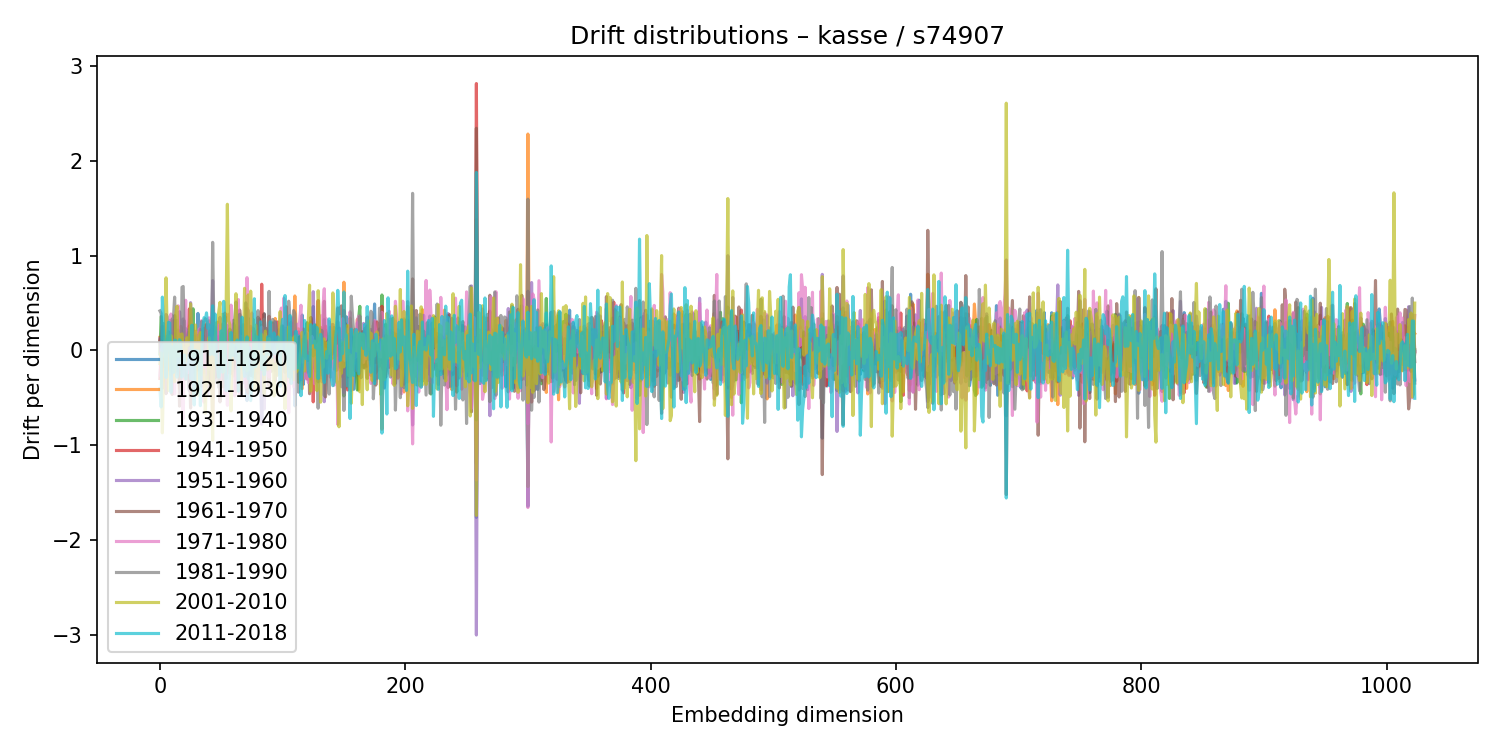

The table this chart was drawn from, first rows:
1911-1920, 1921-1930, 1931-1940, 1941-1950, 1951-1960, 1961-1970, 1971-1980, 1981-1990, 2001-2010, 2011-2018
-0.0917, 0.1359, -0.03953, -0.2973, 0.1212, 0.1032, -0.2621, 0.4155, -0.1407, -0.4064
-0.04829, -0.226, 0.3547, -0.09344, -0.09853, 0.1462, -0.005428, 0.3894, -0.02869, -0.5984
0.09202, 0.1394, 0.1647, -0.4021, 0.01258, 0.2536, 0.03162, 0.1255, -0.8708, 0.5612
-0.1704, 0.07278, -0.03452, -0.2944, 0.0334, 0.06451, 0.0551, 0.2818, -0.2395, 0.1806
0.07237, 0.1216, -0.07371, 0.02333, 0.06439, -0.1451, -0.06172, 0.109, -0.01777, 0.01903
-0.07155, 0.01658, -0.09478, -0.04835, 0.3774, -0.4583, 0.01713, -0.2712, 0.7643, -0.2881
-0.06688, -0.2124, 0.1491, 0.07771, 0.3552, -0.2274, 0.05045, -0.05264, 0.1415, 0.06811
-0.0123, -0.1007, -0.002213, -0.02638, 0.1471, -0.07139, -0.05806, 0.1957, -0.4243, 0.2958
0.02087, -0.06768, 0.1143, -0.05438, 0.3152, -0.2001, -0.05488, -0.08012, -0.1896, 0.2887
0.06433, -0.02517, 0.142, 0.1409, -0.1575, 0.0207, 0.3826, -0.2605, 0.1556, -0.4438
-0.218, 0.06853, 0.01758, -0.01865, 0.1783, -0.4666, 0.03848, 0.3302, 0.01389, 0.03455
-0.239, 0.3112, -0.1831, -0.01935, 0.03841, -0.01546, -0.08951, 0.3323, -0.08541, -0.2338
-0.1958, 0.3137, -0.2293, 0.1355, -0.09414, 0.3666, -0.4613, 0.5615, -0.3324, 0.1077
-0.08003, -0.2256, 0.09074, -0.04985, 0.1798, -0.2148, 0.005815, 0.0528, 0.3893, 0.1035
-0.04653, -0.2034, 0.2126, -0.1112, 0.3152, -0.2027, -0.1297, -0.0006975, 0.4652, -0.2848
0.03584, -0.0173, 0.1447, -0.2089, -0.2141, 0.2135, 0.469, -0.2547, -0.06442, -0.1202
0.1783, -0.4022, 0.08466, 0.1403, 0.4073, -0.5893, 0.03296, -0.009386, 0.1702, 0.1112
-0.2694, 0.2516, -0.1716, 0.1148, 0.2277, -0.01621, -0.01435, -0.4609, 0.15, 0.07618
-0.0903, 0.1778, 0.0002065, -0.01668, -0.09834, 0.114, -0.4761, 0.6649, 0.1721, -0.2833
-0.07895, 0.1456, 0.03932, -0.2383, 0.3313, -0.1062, -0.7215, 0.6734, 0.005942, -0.2236
-0.1161, -0.3013, 0.31, -0.1206, 0.2369, -0.2545, 0.1715, 0.01601, -0.08932, -0.04993
0.2293, -0.1613, -0.1437, 0.1951, 0.1352, -0.3083, 0.5279, 0.05132, -0.1145, -0.3031
0.14, 0.1131, -0.1343, 0.09162, 0.1999, 0.04241, -0.05212, -0.09469, 0.1327, -0.1837
-0.1069, 0.193, -0.1801, 0.08479, -0.171, 0.1879, -0.2356, 0.1575, 0.05177, -0.1582
-0.02715, 0.2578, -0.4117, 0.4363, -0.4292, -0.1343, 0.0202, 0.228, 0.07657, -0.0518
0.035, -0.09247, 0.3325, -0.1188, 0.5028, -0.6096, -0.03985, -0.009435, 0.4906, -0.301
0.04149, -0.1938, -0.04665, 0.1405, 0.1185, -0.04729, -0.3734, -0.03266, 0.1321, 0.2652
-0.1649, -0.4797, 0.4385, 0.08609, 0.2016, -0.231, -0.01239, 0.2616, -0.06814, -0.3217
-0.1451, -0.08502, -0.1413, 0.06339, -0.06068, 0.1464, -0.07038, 0.148, -0.04143, -0.5776
-0.02783, 0.1989, -0.1452, -0.09294, 0.1321, 0.02023, 0.1908, -0.3699, 0.2665, 0.0006786
0.008715, -0.05522, 0.1443, -0.1368, -0.1608, 0.1587, 0.1878, -0.1835, -0.01783, -0.04766
0.3891, -0.04569, -0.2015, -0.208, 0.1508, 0.143, 0.003017, 0.09288, -0.4733, -0.008337
-0.0001962, -0.004096, 0.1141, -0.1544, -0.09631, 0.1603, 0.225, -0.1633, 0.1355, -0.1334
-0.01866, -0.05347, 0.09344, -0.08746, -0.2023, 0.2195, 0.1891, 0.0669, 0.1877, -0.5844
-0.005118, 0.006224, 0.1995, -0.3799, 0.1822, -0.2499, 0.313, 0.304, -0.258, -0.06533
0.1427, -0.07563, -0.173, 0.1208, 0.06247, -0.04168, -0.1811, 0.007096, -0.2075, 0.2438
0.1487, -0.03965, -0.03412, -0.2339, 0.1047, 0.2328, -0.5481, 0.2492, -0.2065, 0.3442
0.1349, 0.2671, -0.1866, -0.173, 0.0742, 0.04412, -0.1849, 0.3343, -0.6652, 0.3206
-0.1303, 0.2724, -0.2939, -0.109, -0.2635, 0.266, 0.1771, 0.003426, -0.2859, 0.3949
-0.244, 0.1745, 0.1067, -0.08528, -0.4564, 0.1938, 0.2671, -0.1009, -0.3485, 0.2338
-0.09266, -0.1715, 0.3119, -0.01751, -0.04821, -0.2107, 0.3428, -0.2027, 0.1353, 0.2696
0.2548, -0.3489, 0.177, 0.1186, 0.07584, -0.4141, 0.1194, 0.2053, 0.04662, -0.04438
0.2838, -0.2532, 0.2257, -0.1868, 0.191, 0.2267, 0.2925, -0.1866, -0.2299, 0.0319
-0.09245, -0.2061, 0.256, -0.5038, 0.7353, 0.003553, -0.768, 1.139, -0.9486, 0.469
-0.06225, -0.05249, 0.02419, 0.08969, 0.06332, -0.06436, -0.2691, 0.2396, 0.05461, -0.04675
-0.072, -0.1042, 0.1983, -0.0718, 0.237, -0.2906, 0.1506, -0.3343, 0.1015, 0.3825
-0.1866, 0.1885, 0.03146, -0.2067, 0.2293, -0.06894, -0.02019, -0.009192, 0.2896, -0.1337
-0.05848, 0.2969, -0.2784, 0.05216, 0.03456, 0.0747, -0.2079, 0.08564, 0.2946, -0.1877
0.01295, -0.1438, -0.131, 0.1474, 0.2666, -0.1717, 0.2897, -0.3931, 0.4083, -0.2844
-0.08899, -0.1932, 0.1315, 0.01619, 0.3468, -0.5449, 0.1627, -0.05937, 0.5061, -0.1948
-0.03415, -0.1278, 0.007033, -0.02792, 0.1381, 0.002284, -0.3, 0.1454, -0.161, 0.2038
0.1183, -0.3854, 0.2731, -0.06717, 0.1869, -0.2952, -0.2498, 0.1806, 0.3793, -0.2299
0.09577, 0.06325, -0.1937, 0.2256, 0.1637, -0.1263, 0.284, -0.3864, -0.2313, 0.5167
0.06343, -0.09562, 0.09023, 0.3922, -0.4757, 0.3588, -0.4619, 0.0649, 0.01642, 0.2566
0.008814, 0.06847, 0.2073, -0.06066, -0.1319, 0.1095, 0.04648, -0.296, 0.4788, -0.4254
0.01938, -0.0798, 0.02483, -0.1175, 0.2622, -0.2205, -0.5808, -0.1934, 1.541, -0.2835
-0.1273, 0.05695, 0.1106, -0.02241, -0.03698, -0.07555, 0.3797, -0.2314, 0.3162, -0.4248
-0.01911, 0.2138, -0.2117, 0.1866, -0.1141, -0.065, -0.1941, 0.2232, 0.27, -0.2119
0.04377, -0.04795, 0.0737, -0.2439, -0.1932, 0.07654, 0.4765, -0.05279, -0.6401, 0.187
-0.0345, 0.112, -0.2185, 0.1023, -0.07536, 0.184, -0.1047, -0.06037, -0.0366, 0.03212
... 964 more rows
